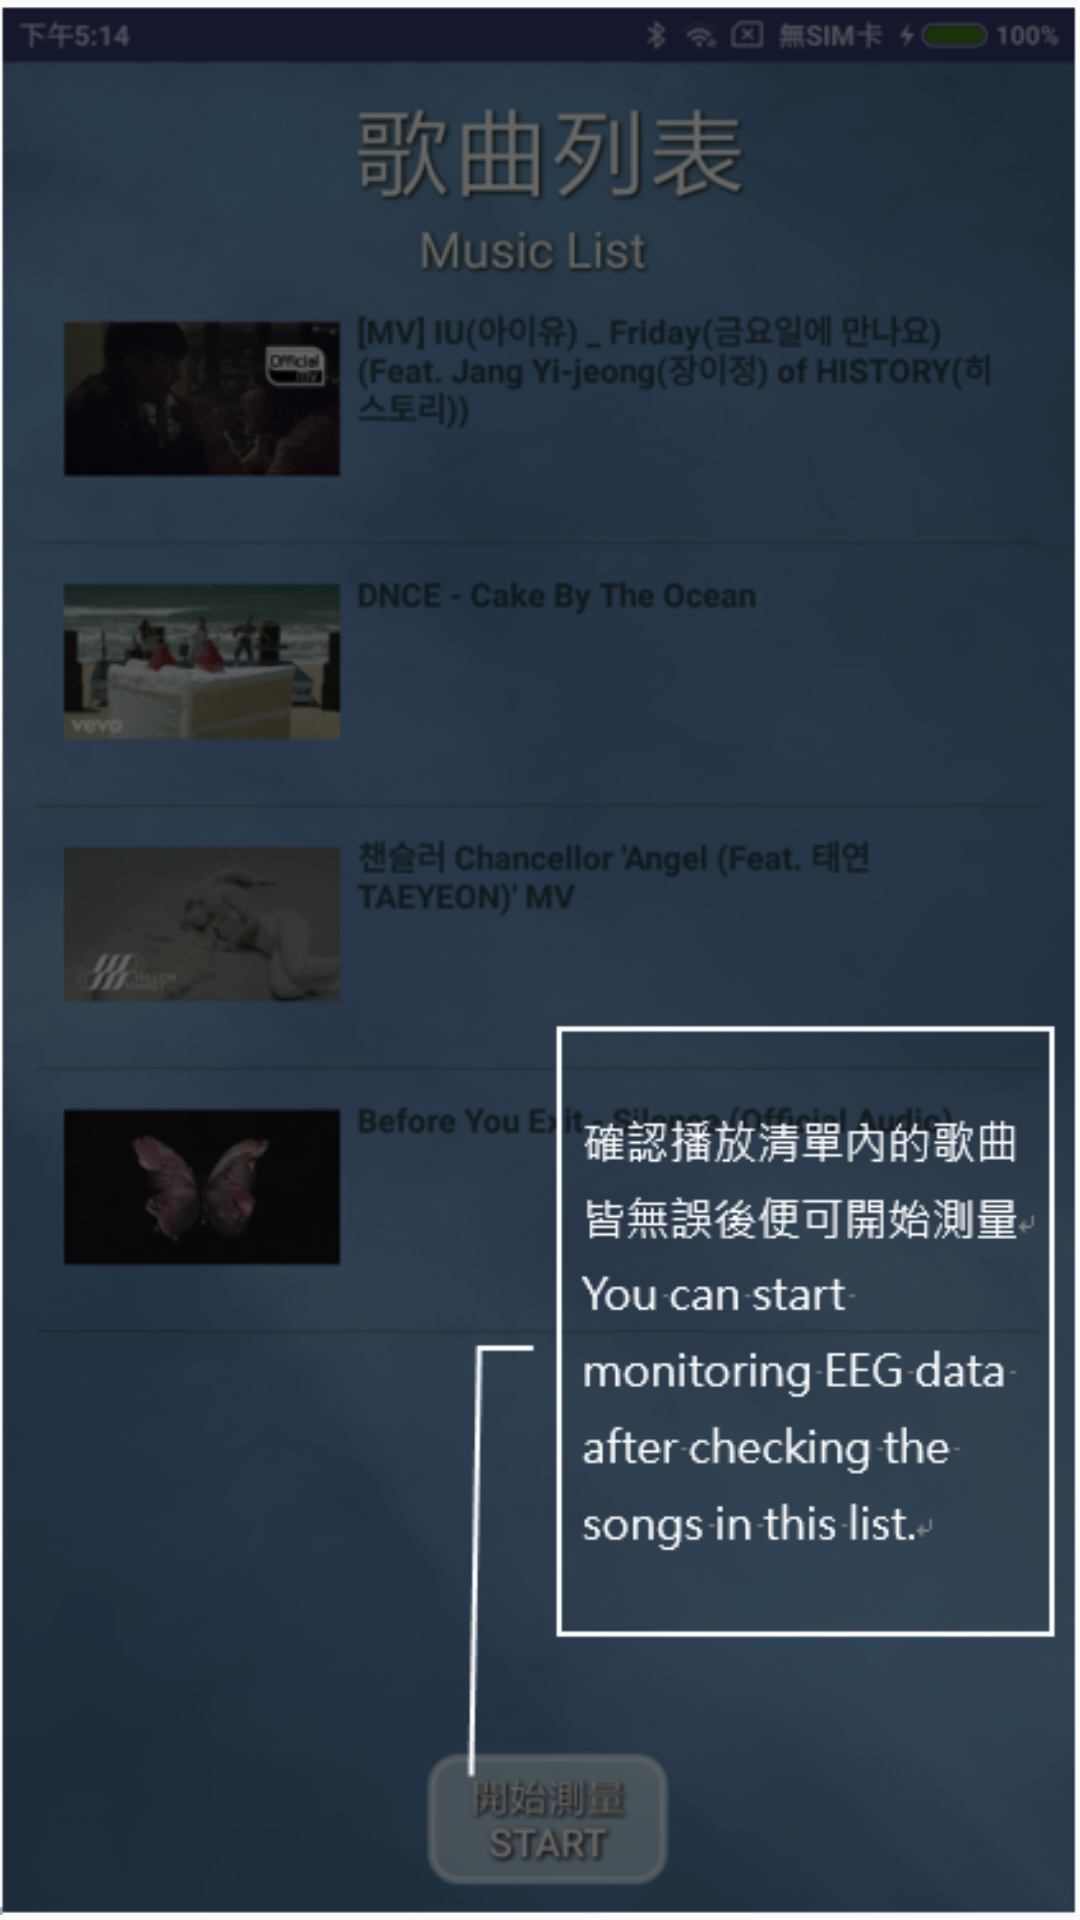

Reconstruct the res/layout file that produces this screen, plus the resources it refers to.
<!-- AndroidManifest.xml: application theme AppTheme.NoActionBar -->
<!-- res/layout/first_time_intro_page5.xml -->
<?xml version="1.0" encoding="utf-8"?>
<LinearLayout xmlns:android="http://schemas.android.com/apk/res/android"
    android:layout_width="match_parent"
    android:layout_height="match_parent">

    <ImageView
        android:layout_width="match_parent"
        android:layout_height="match_parent"
        android:src="@drawable/firstintro5"/>

</LinearLayout>
<!-- resources referenced by this layout -->
<resources>
  <!-- drawable firstintro5: png bitmap (drawable, 252664 bytes) -->
  <style name="AppTheme.NoActionBar">
          <item name="windowActionBar">false</item>
          <item name="windowNoTitle">true</item>
      </style>
</resources>
